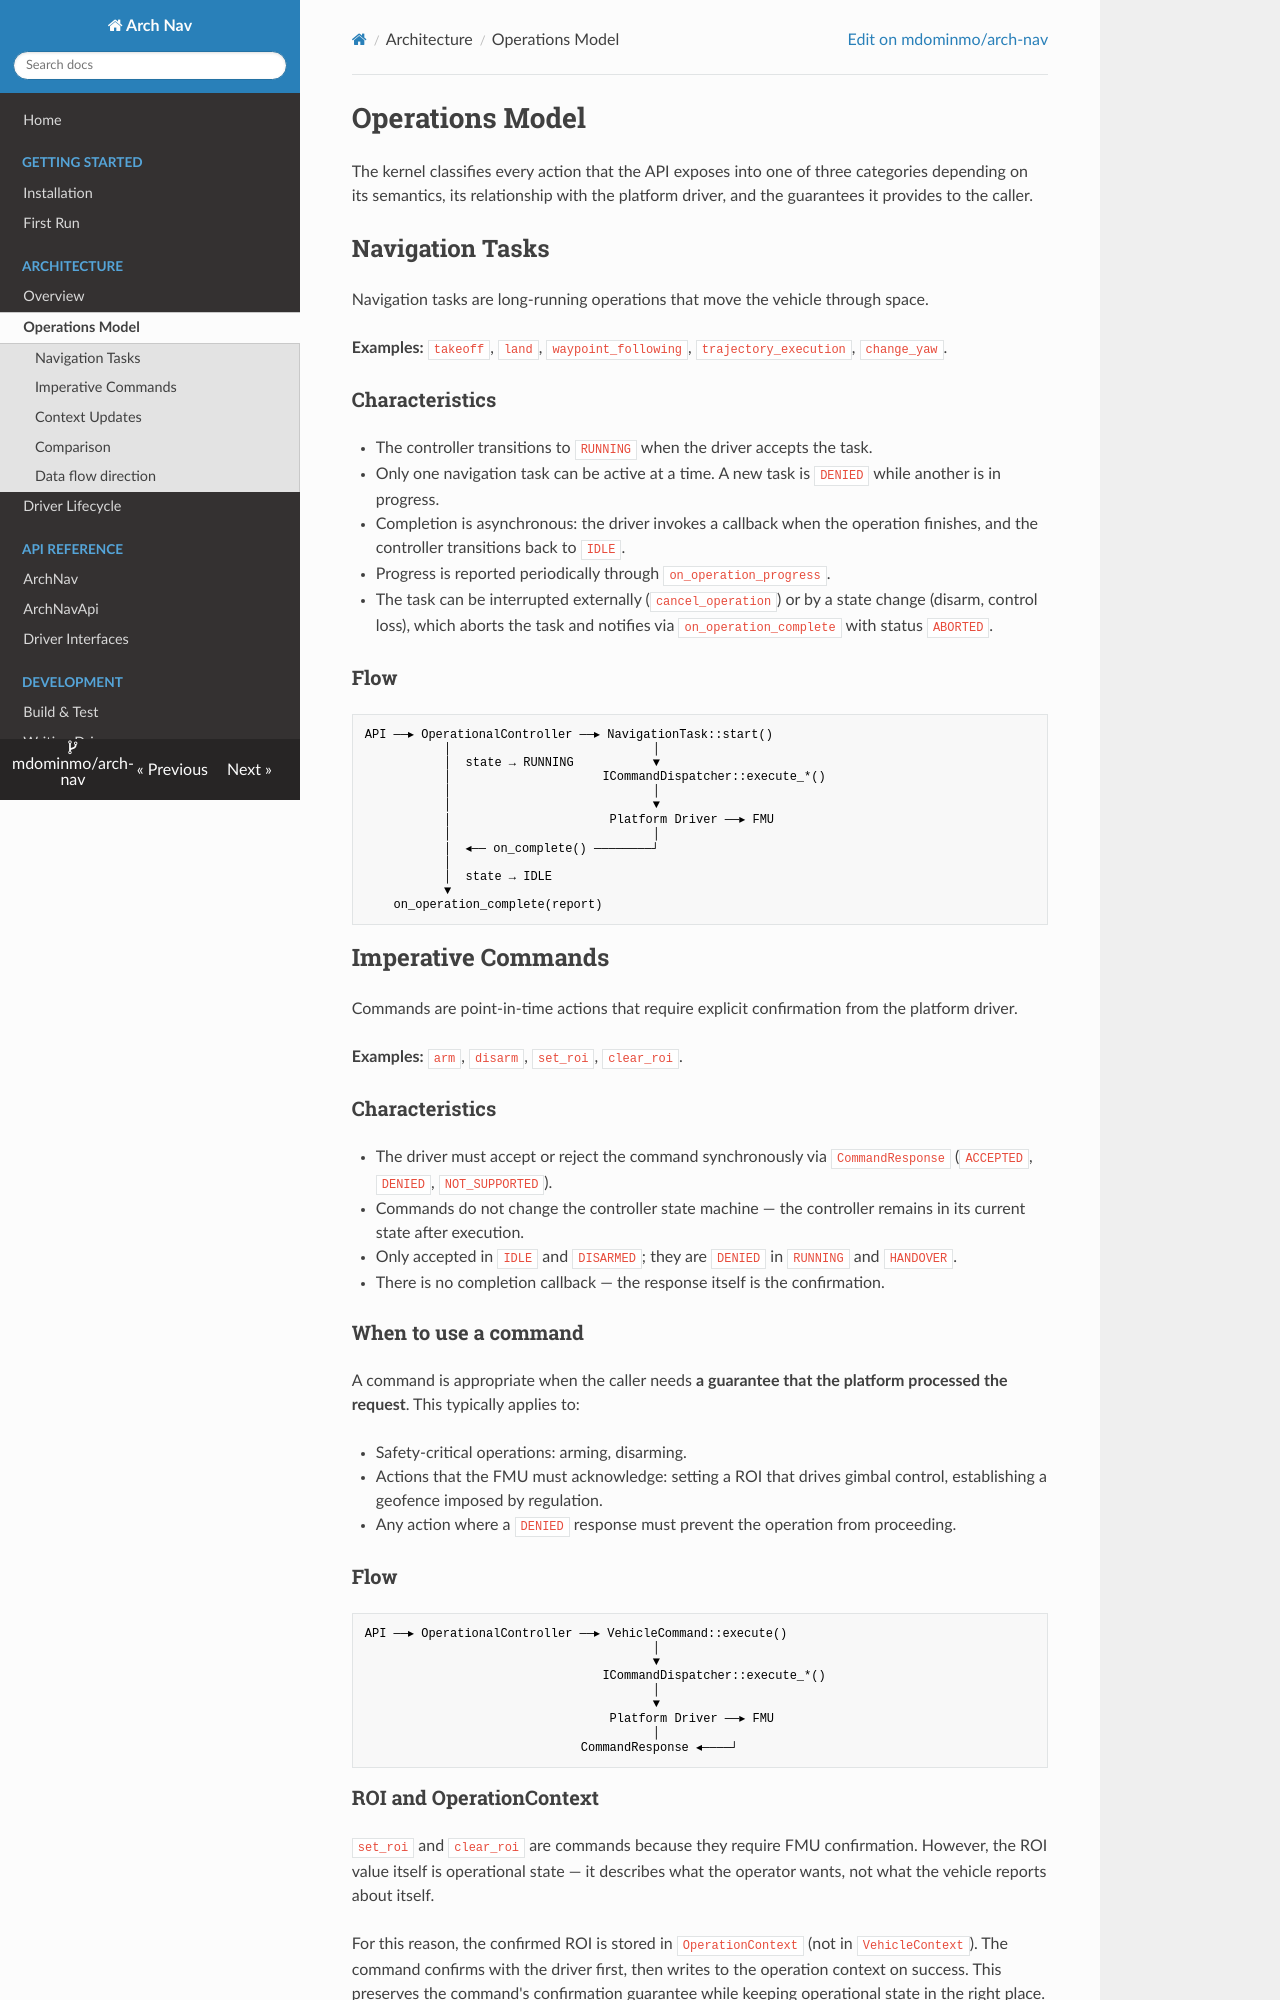

repository: mdominmo/arch_nav · page: architecture/operations/index.html · generator: mkdocs

# Operations Model

The kernel classifies every action that the API exposes into one of three categories depending on its semantics, its relationship with the platform driver, and the guarantees it provides to the caller.

## Navigation Tasks

Navigation tasks are long-running operations that move the vehicle through space.

**Examples:** `takeoff`, `land`, `waypoint_following`, `trajectory_execution`, `change_yaw`.

### Characteristics

- The controller transitions to `RUNNING` when the driver accepts the task.
- Only one navigation task can be active at a time. A new task is `DENIED` while another is in progress.
- Completion is asynchronous: the driver invokes a callback when the operation finishes, and the controller transitions back to `IDLE`.
- Progress is reported periodically through `on_operation_progress`.
- The task can be interrupted externally (`cancel_operation`) or by a state change (disarm, control loss), which aborts the task and notifies via `on_operation_complete` with status `ABORTED`.

### Flow

```
API ──▸ OperationalController ──▸ NavigationTask::start()
           │                            │
           │  state → RUNNING           ▼
           │                     ICommandDispatcher::execute_*()
           │                            │
           │                            ▼
           │                      Platform Driver ──▸ FMU
           │                            │
           │  ◂── on_complete() ────────┘
           │
           │  state → IDLE
           ▼
    on_operation_complete(report)
```

## Imperative Commands

Commands are point-in-time actions that require explicit confirmation from the platform driver.

**Examples:** `arm`, `disarm`, `set_roi`, `clear_roi`.

### Characteristics

- The driver must accept or reject the command synchronously via `CommandResponse` (`ACCEPTED`, `DENIED`, `NOT_SUPPORTED`).
- Commands do not change the controller state machine — the controller remains in its current state after execution.
- Only accepted in `IDLE` and `DISARMED`; they are `DENIED` in `RUNNING` and `HANDOVER`.
- There is no completion callback — the response itself is the confirmation.

### When to use a command

A command is appropriate when the caller needs **a guarantee that the platform processed the request**. This typically applies to:

- Safety-critical operations: arming, disarming.
- Actions that the FMU must acknowledge: setting a ROI that drives gimbal control, establishing a geofence imposed by regulation.
- Any action where a `DENIED` response must prevent the operation from proceeding.

### Flow

```
API ──▸ OperationalController ──▸ VehicleCommand::execute()
                                        │
                                        ▼
                                 ICommandDispatcher::execute_*()
                                        │
                                        ▼
                                  Platform Driver ──▸ FMU
                                        │
                              CommandResponse ◂────┘
```

### ROI and OperationContext

`set_roi` and `clear_roi` are commands because they require FMU confirmation. However, the ROI value itself is operational state — it describes what the operator wants, not what the vehicle reports about itself.

For this reason, the confirmed ROI is stored in `OperationContext` (not in `VehicleContext`). The command confirms with the driver first, then writes to the operation context on success. This preserves the command's confirmation guarantee while keeping operational state in the right place.
